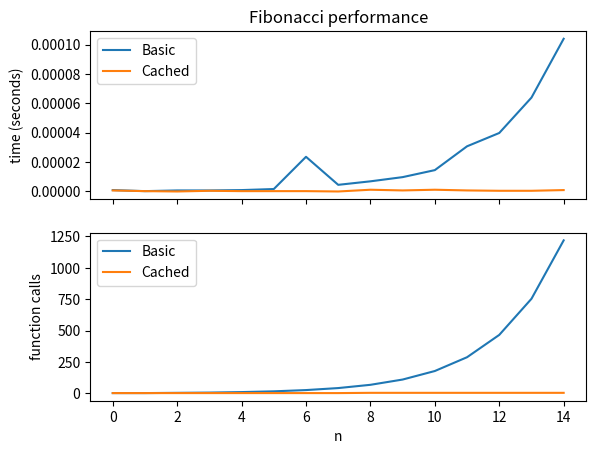

Recreate this plot in Python.
#!/usr/bin/env python3

""" This script illustrates the following concepts:
      Caching - how to save calculations in a variable to speed up computation
      Timing comparisons - how to use time() to figure out how long
          a computation took
      Try-except to catch parameter errors and to determine if
          the caching variables exist
      Associating attributes (variables) with functions
         - using default function attributes, like __name__
    Four versions: Caching y/n and instrumented for timing y/n

    Note: If you were to do this "cleanly" you would put all this in a
          class.
      """


def fib_basic(n):
    """
    Simple Fibonacci function, defined recursively.
    :param n: A non-negative integer.
    :return: The Fibonacci number for n.
    """

    # Check to make sure the argument is valid.
    if n < 0:
        raise ValueError('Argument must be non-negative')

    # If n is 0 or 1, just return the Fibonacci number.  Otherwise return the sum of the previous two
    # Fibonacci numbers.
    if n < 2:
        return n
    else:
        return fib_basic(n - 1) + fib_basic(n - 2)


def fib_cached(n):
    """
    Adding caching to fib_basic
    :param n: The Fibonacci number to calculate.
    :return: The Fibonacci number
    """

    # Make sure the inputs are valid
    if n < 0:
        raise ValueError('Argument must be non-negative')

    # Try to return the value from the cache.
    try:
        #   Yes, you can do this - remember, functions are just dictionaries (stored
        #    in a dictionary of functions).
        #   So you can add an entry (variable) to that dictionary
        #   Note - we have to actually *declare* the cacge variable below, or it won't
        #    exist when we try to access it.
        return fib_cached.cache[n]
    except KeyError:
        # Calculate the new value
        retval = fib_cached(n - 1) + fib_cached(n - 2)

        # Add it to the cache
        fib_cached.cache[n] = retval

        # Return the value.
        return retval


# This attribute, associated with the function above,
# is a cache. Initialize the cache with the base case values.
# Note that in the JN version I moved this into the function with a try-except, which is cleaner
fib_cached.cache = {0: 0, 1: 1}


def fib_instrumented(n):
    """
    Simple Fibonacci function, defined recursively, instrumented to count calls.
    :param n: A non-negative integer.
    :return: The Fibonacci number for n.
    """

    # Increment the call count
    #   Yes, you can do this - remember, functions are just dictionaries (stored
    #    in a dictionary of functions).
    #   So you can add an entry (variable) to that dictionary
    #   Note - we have to actually *declare* this variable below, or it won't
    #    exist when we try to add 1 to it.
    fib_instrumented.call_count += 1

    # Check to make sure the argument is valid.
    if n < 0:
        raise ValueError('Argument must be non-negative')

    # If n is 0 or 1, just return the Fibonacci number.  Otherwise return the sum of the previous two
    # Fibonacci numbers.
    if n < 2:
        return n
    else:
        return fib_instrumented(n - 1) + fib_instrumented(n - 2)


# This attribute, associated with the function above, will let us keep track of the number of calls.
# Note that in the JN version I moved this into the function with a try-except, which is cleaner
fib_instrumented.call_count = 0


def fib_cached_instrumented(n):
    """
    This Fibonacci function uses caching to speed things up.
    It's also instrumented, to show how many function calls are taken
    :param n:
    :return:
    """
    # Increment the call count - see fib_instrumented for explanation
    fib_cached_instrumented.call_count += 1

    # Check to make sure the argument is valid.
    if n < 0:
        raise ValueError('Argument must be non-negative')

    # Try to return a number from the cache.  If that fails, then we have to calculate it (recursively) from scratch,
    # add it to the cache, and then return it.
    try:
        return fib_cached_instrumented.cache[n]  # Again, this is a variable defined on the function
    except KeyError:
        # Calculate the value recursively
        retval = fib_cached_instrumented(n - 1) + fib_cached_instrumented(n - 2)

        # Store it in the cache
        fib_cached_instrumented.cache[n] = retval

        # And, finally, return it
        return retval


# Initialize the cache with the two base cases and the counter with 0.
# Note that in the JN version I moved this into the function with a try-except, which is cleaner
fib_cached_instrumented.call_count = 0
fib_cached_instrumented.cache = {0: 0, 1: 1}


def time_fib(f, n):
    """
    A wrapper function to time the execution of a Fibonacci function.
    :param f: The function to time.
    :param n: The Fibonacci number to evaluate.
    :return: The Fibonacci number.
    """
    # You can put the import here - it will only happen if time_fib is called
    from time import time

    # Reset the call count
    #   For the functions that *don't* have instrumentation, this will
    #    create that variable
    f.call_count = 0

    # Time a call to the Fibonacci function
    start_time = time()
    f(n)
    stop_time = time()

    # Return the time and the call count.
    return stop_time - start_time, f.call_count


if __name__ == '__main__':
    # You can put the imports here
    import matplotlib.pyplot as plt

    # Do some tests to make sure fibonacci functions are working as expected
    #   This is a hard-coded set of correct answers to test against
    fib_tests = {0: 0, 1: 1, 2: 1, 3: 2, 4: 3, 5: 5, 6: 8, 7: 13}
    #   This is an array of the functions we're going to test
    #     Notice we're not calling the functions (no ()) - we're just putting the
    #     function variables in the list
    functions = [fib_basic, fib_cached, fib_instrumented, fib_cached_instrumented]

    # Test each of the functions on all of the test cases.
    for func in functions:  # Yes, this works - func is one of the fib_* functions
        print('{0}():'.format(func.__name__))  # .__name__ is defined on every function

        # Since fib_tests is a dictionary, and we want both the key and
        #  the value, we use the .items() iteration method
        for number, value in fib_tests.items():
            # Call the function and compare it to the test value
            if func(number) != value:
                print('  failed for {0}: expected {1}, got {2}'.format(number, value, func(number)))

        # Make sure we catch the invalid cases.
        try:
            func(-1)
            print('  failed for negative value')
        except ValueError:
            # This is the error the functions should throw if given a -1 - so it
            #   passed the test, don't do anything
            pass

        print('  tests complete')

    # Do some timing tests to see how long things take.  We're going to look at wall clock time and also
    # at the number of calls we make to the fib() function.  To do that, we're going to make a new version
    # of the function that's instrumented to count the number of calls, which we will call fib2().
    N = 15   # test on 1 to 15
    times, counts = zip(*(time_fib(fib_instrumented, n) for n in range(N)))
    cached_times, cached_counts = zip(*(time_fib(fib_cached_instrumented, n) for n in range(N)))

    # Let's plot the times and the call counts
    fig, (ax1, ax2) = plt.subplots(2, 1, sharex=True)

    ax1.set_title('Fibonacci performance')

    # Plot the times
    time_plot, = ax1.plot(times)
    cached_time_plot, = ax1.plot(cached_times)
    ax1.set_ylabel('time (seconds)')
    ax1.legend([time_plot, cached_time_plot], ['Basic', 'Cached'])

    # Plot the call counts
    call_plot, = ax2.plot(counts)
    cached_call_plot, = ax2.plot(cached_counts)
    ax2.set_xlabel('n')
    ax2.set_ylabel('function calls')
    ax2.legend([call_plot, cached_call_plot], ['Basic', 'Cached'])

    # Display the graphs.
    plt.show()
